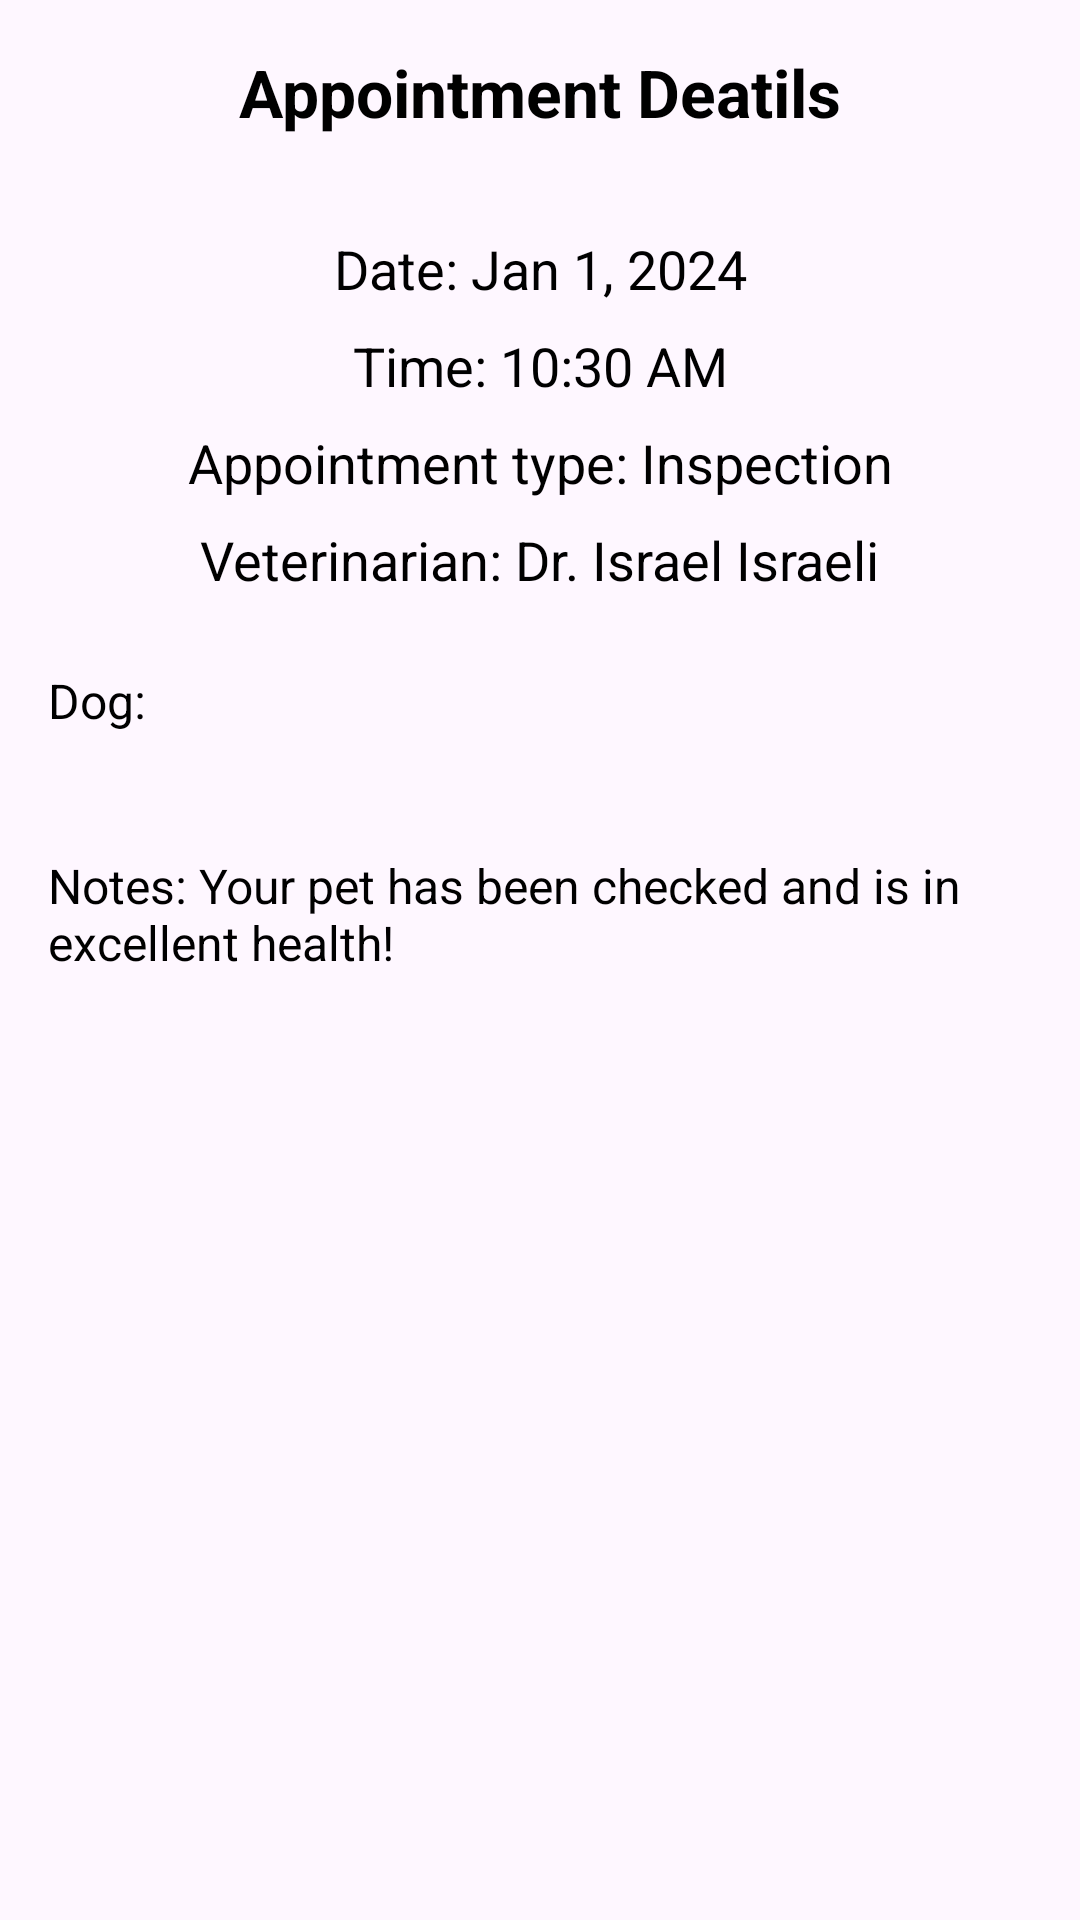

Android layout source for this screen:
<!-- AndroidManifest.xml: application theme Theme.VetCall -->
<!-- res/layout/fragment_appointment_details.xml -->
<?xml version="1.0" encoding="utf-8"?>
<androidx.constraintlayout.widget.ConstraintLayout
    xmlns:android="http://schemas.android.com/apk/res/android"
    xmlns:app="http://schemas.android.com/apk/res-auto"
    xmlns:tools="http://schemas.android.com/tools"
    android:layout_width="match_parent"
    android:layout_height="match_parent"
    tools:context=".usersFragment.AppointmentDetailsFragment">

    <ImageButton
        android:id="@+id/backButton"
        android:layout_width="48dp"
        android:layout_height="48dp"
        android:background="?attr/selectableItemBackgroundBorderless"
        android:src="@drawable/arrow"
        android:contentDescription="back"
        android:padding="8dp"
        app:layout_constraintTop_toTopOf="parent"
        app:layout_constraintStart_toStartOf="parent"
        android:layout_margin="16dp"/>

    <TextView
        android:id="@+id/appointmentTitle"
        android:layout_width="wrap_content"
        android:layout_height="wrap_content"
        android:text="Appointment Deatils"
        android:textSize="22sp"
        android:textStyle="bold"
        android:textColor="@color/black"
        android:layout_marginTop="16dp"
        app:layout_constraintTop_toTopOf="parent"
        app:layout_constraintStart_toStartOf="parent"
        app:layout_constraintEnd_toEndOf="parent"/>

    <TextView
        android:id="@+id/textDate"
        android:layout_width="wrap_content"
        android:layout_height="wrap_content"
        android:layout_marginTop="32dp"
        android:text="Date: Jan 1, 2024"
        android:textColor="@color/black"
        android:textSize="18sp"
        app:layout_constraintEnd_toEndOf="parent"
        app:layout_constraintStart_toStartOf="parent"
        app:layout_constraintTop_toBottomOf="@id/appointmentTitle" />

    <TextView
        android:id="@+id/textTime"
        android:layout_width="wrap_content"
        android:layout_height="wrap_content"
        android:text="Time: 10:30 AM"
        android:textSize="18sp"
        android:textColor="@color/black"
        android:layout_marginTop="8dp"
        app:layout_constraintTop_toBottomOf="@id/textDate"
        app:layout_constraintStart_toStartOf="parent"
        app:layout_constraintEnd_toEndOf="parent"/>

    <TextView
        android:id="@+id/textAppointmentType"
        android:layout_width="wrap_content"
        android:layout_height="wrap_content"
        android:text="Appointment type: Inspection"
        android:textSize="18sp"
        android:textColor="@color/black"
        android:layout_marginTop="8dp"
        app:layout_constraintTop_toBottomOf="@id/textTime"
        app:layout_constraintStart_toStartOf="parent"
        app:layout_constraintEnd_toEndOf="parent"/>

    <TextView
        android:id="@+id/textVetName"
        android:layout_width="wrap_content"
        android:layout_height="wrap_content"
        android:text="Veterinarian: Dr. Israel Israeli"
        android:textSize="18sp"
        android:textColor="@color/black"
        android:layout_marginTop="8dp"
        app:layout_constraintTop_toBottomOf="@id/textAppointmentType"
        app:layout_constraintStart_toStartOf="parent"
        app:layout_constraintEnd_toEndOf="parent"/>

    <TextView
        android:id="@+id/textDogName"
        android:layout_width="match_parent"
        android:layout_height="wrap_content"
        android:text="Dog: "
        android:textSize="16sp"
        android:textColor="@color/black"
        android:layout_marginTop="8dp"
        android:padding="16dp"
        app:layout_constraintTop_toBottomOf="@id/textVetName"
        app:layout_constraintStart_toStartOf="parent"
        app:layout_constraintEnd_toEndOf="parent"/>

    <TextView
        android:id="@+id/textDetails"
        android:layout_width="match_parent"
        android:layout_height="wrap_content"
        android:text="Notes: Your pet has been checked and is in excellent health!"
        android:textSize="16sp"
        android:textColor="@color/black"
        android:layout_marginTop="8dp"
        android:padding="16dp"
        app:layout_constraintTop_toBottomOf="@id/textDogName"
        app:layout_constraintStart_toStartOf="parent"
        app:layout_constraintEnd_toEndOf="parent"/>

    <Button
        android:id="@+id/editAppointmentButton"
        android:layout_width="match_parent"
        android:layout_height="wrap_content"
        android:text="Edit Appointment"
        android:layout_marginTop="16dp"
        android:layout_marginStart="16dp"
        android:layout_marginEnd="16dp"
        android:layout_marginBottom="8dp"
        android:backgroundTint="#29B6F6"
        android:visibility="gone"
        app:layout_constraintTop_toBottomOf="@id/textDetails"
        app:layout_constraintStart_toStartOf="parent"
        app:layout_constraintEnd_toEndOf="parent"/>

    <Button
        android:id="@+id/deleteAppointmentButton"
        android:layout_width="match_parent"
        android:layout_height="wrap_content"
        android:text="Delete Appointment"
        android:backgroundTint="@android:color/holo_red_light"
        android:layout_marginStart="16dp"
        android:layout_marginEnd="16dp"
        android:layout_marginBottom="16dp"
        android:visibility="gone"
        app:layout_constraintTop_toBottomOf="@id/editAppointmentButton"
        app:layout_constraintStart_toStartOf="parent"
        app:layout_constraintEnd_toEndOf="parent"/>

    <Button
        android:id="@+id/markCompletedButton"
        android:layout_width="match_parent"
        android:layout_height="wrap_content"
        android:text="Mark as Completed"
        android:backgroundTint="@android:color/holo_green_light"
        android:layout_marginStart="16dp"
        android:layout_marginEnd="16dp"
        android:layout_marginBottom="16dp"
        android:visibility="gone"
        app:layout_constraintTop_toBottomOf="@id/deleteAppointmentButton"
        app:layout_constraintStart_toStartOf="parent"
        app:layout_constraintEnd_toEndOf="parent"/>

    <ProgressBar
        android:id="@+id/loadingProgressBar"
        android:layout_width="wrap_content"
        android:layout_height="wrap_content"
        android:layout_gravity="center"
        android:visibility="gone"
        app:layout_constraintTop_toTopOf="parent"
        app:layout_constraintBottom_toBottomOf="parent"
        app:layout_constraintStart_toStartOf="parent"
        app:layout_constraintEnd_toEndOf="parent"/>

</androidx.constraintlayout.widget.ConstraintLayout>
<!-- resources referenced by this layout -->
<resources>
  <color name="black">#FF000000</color>
  <style name="Theme.VetCall" parent="Base.Theme.VetCall" />
  <style name="Base.Theme.VetCall" parent="Theme.Material3.DayNight.NoActionBar">
          
          
      </style>
</resources>
